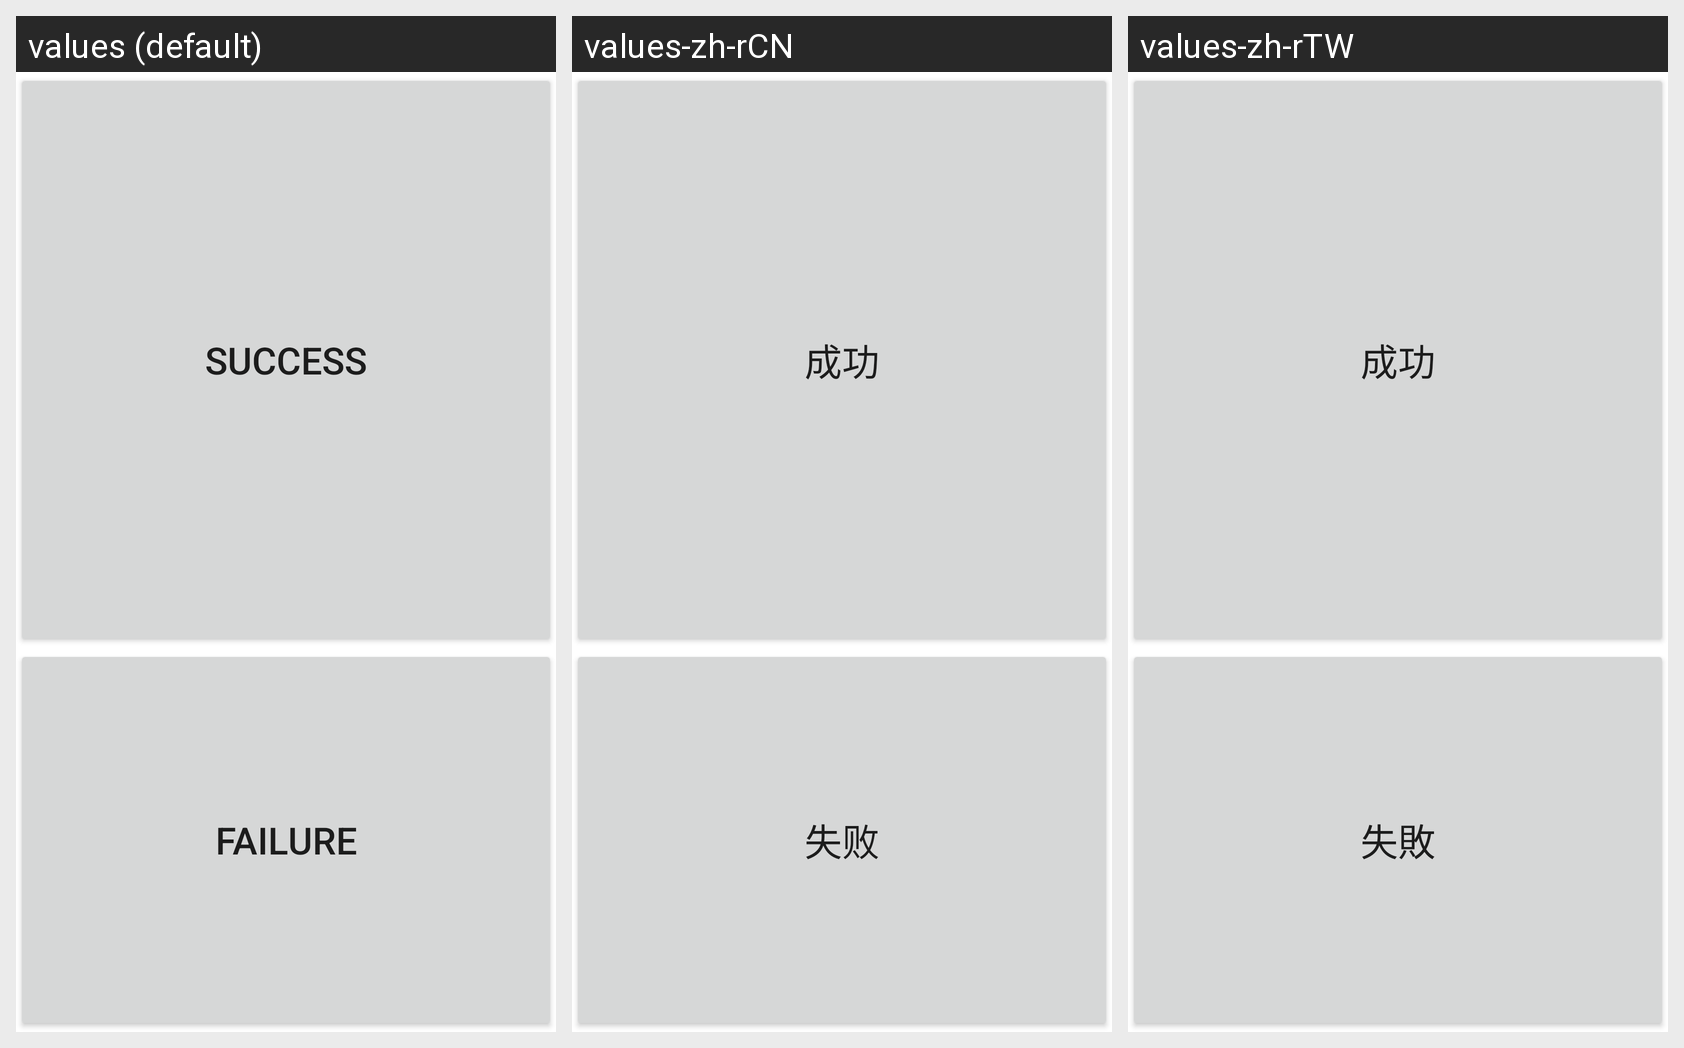

Locale-by-locale string values for the Android screen shown in this grid:
Android screen res/layout/fingerprint.xml rendered under 3 locales, left to right: values (default), values-zh-rCN, values-zh-rTW. Device: Nexus 5 (rendered at 1080×1920; each locale shown at half size, 540×960, under a caption strip naming it); theme Theme.MaterialComponents.DayNight.NoActionBar.
Strings drawn on this screen, with the default value and each locale's value (text and hints the layout hard-codes, and strings that could not be matched under every locale, appear in the picture but are not listed):

Success
  values: Success
  values-zh-rCN: 成功
  values-zh-rTW: 成功

Failed
  values: Failure
  values-zh-rCN: 失败
  values-zh-rTW: 失敗
